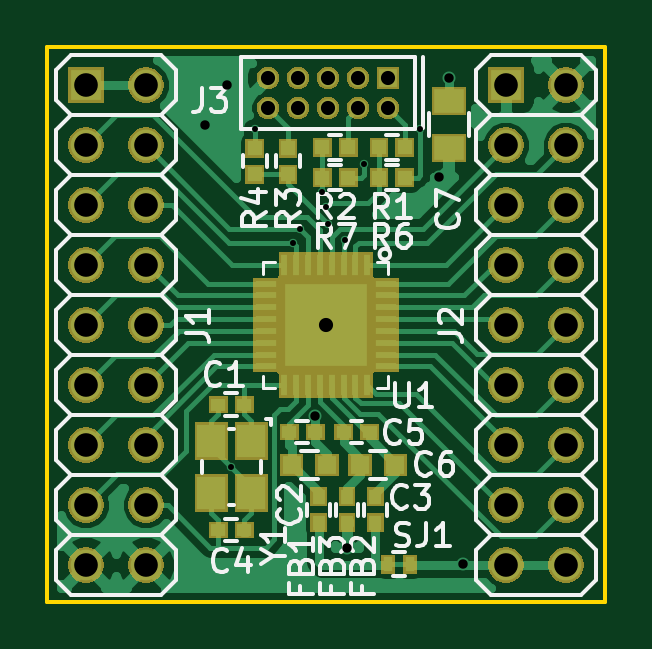
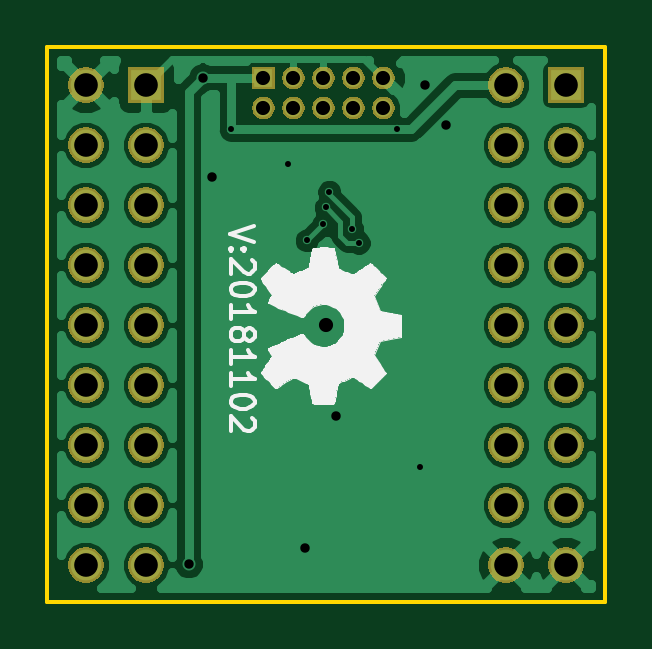
Circuit board: 8 layer files. Board 23.6 x 23.5 mm.
- bottom_copper: LPC82X_JHI33_2layer-B.Cu.gbl (46804 bytes)
- bottom_mask: LPC82X_JHI33_2layer-B.Mask.gbs (44457 bytes)
- bottom_silk: LPC82X_JHI33_2layer-B.SilkS.gbo (20832 bytes)
- outline: LPC82X_JHI33_2layer-Edge.Cuts.gm1 (743 bytes)
- top_copper: LPC82X_JHI33_2layer-F.Cu.gtl (46943 bytes)
- top_mask: LPC82X_JHI33_2layer-F.Mask.gts (51645 bytes)
- top_silk: LPC82X_JHI33_2layer-F.SilkS.gto (24110 bytes)
- drill: LPC82X_JHI33_2layer.drl (995 bytes)

=== bottom_copper: LPC82X_JHI33_2layer-B.Cu.gbl (46804 bytes, source omitted) ===
=== bottom_mask: LPC82X_JHI33_2layer-B.Mask.gbs (44457 bytes, source omitted) ===
=== bottom_silk: LPC82X_JHI33_2layer-B.SilkS.gbo (20832 bytes, source omitted) ===
=== outline: LPC82X_JHI33_2layer-Edge.Cuts.gm1 ===
G04 #@! TF.GenerationSoftware,KiCad,Pcbnew,5.0.1-33cea8e~68~ubuntu18.04.1*
G04 #@! TF.CreationDate,2018-11-02T21:22:18+01:00*
G04 #@! TF.ProjectId,LPC82X_JHI33_2layer,4C50433832585F4A484933335F326C61,rev?*
G04 #@! TF.SameCoordinates,Original*
G04 #@! TF.FileFunction,Profile,NP*
%FSLAX46Y46*%
G04 Gerber Fmt 4.6, Leading zero omitted, Abs format (unit mm)*
G04 Created by KiCad (PCBNEW 5.0.1-33cea8e~68~ubuntu18.04.1) date vr 02 nov 2018 21:22:18 CET*
%MOMM*%
%LPD*%
G01*
G04 APERTURE LIST*
%ADD10C,0.150000*%
G04 APERTURE END LIST*
D10*
X77100000Y-118400000D02*
X77100000Y-94900000D01*
X100700000Y-118400000D02*
X77100000Y-118400000D01*
X100700000Y-94900000D02*
X100700000Y-118400000D01*
X77100000Y-94900000D02*
X100700000Y-94900000D01*
M02*

=== top_copper: LPC82X_JHI33_2layer-F.Cu.gtl (46943 bytes, source omitted) ===
=== top_mask: LPC82X_JHI33_2layer-F.Mask.gts (51645 bytes, source omitted) ===
=== top_silk: LPC82X_JHI33_2layer-F.SilkS.gto (24110 bytes, source omitted) ===
=== drill: LPC82X_JHI33_2layer.drl ===
M48
;DRILL file {KiCad 5.0.1-33cea8e~68~ubuntu18.04.1} date vr 02 nov 2018 21:23:04 CET
;FORMAT={-:-/ absolute / inch / decimal}
FMAT,2
INCH,TZ
T1C0.0100
T2C0.0157
T3C0.0236
T4C0.0394
%
G90
G05
M72
T1
X3.3425Y-4.437
X3.3819Y-3.874
X3.4449Y-4.063
X3.4567Y-4.0394
X3.4941Y-3.9783
X3.5Y-4.0039
X3.5039Y-4.0315
X3.5315Y-4.0591
X3.563Y-3.9311
X3.6575Y-3.874
T2
X3.2992Y-3.8661
X3.3346Y-3.7992
X3.4823Y-4.3524
X3.5354Y-4.5709
X3.689Y-3.9528
X3.7053Y-3.788
X3.7283Y-4.5984
T3
X3.5Y-4.2
X3.4039Y-3.788
X3.4039Y-3.838
X3.4539Y-3.788
X3.4539Y-3.838
X3.5039Y-3.788
X3.5039Y-3.838
X3.5539Y-3.788
X3.5539Y-3.838
X3.6039Y-3.788
X3.6039Y-3.838
T4
X3.1Y-3.8
X3.1Y-3.9
X3.1Y-4.
X3.1Y-4.1
X3.1Y-4.2
X3.1Y-4.3
X3.1Y-4.4
X3.1Y-4.5
X3.1Y-4.6
X3.2Y-3.8
X3.2Y-3.9
X3.2Y-4.
X3.2Y-4.1
X3.2Y-4.2
X3.2Y-4.3
X3.2Y-4.4
X3.2Y-4.5
X3.2Y-4.6
X3.8Y-3.8
X3.8Y-3.9
X3.8Y-4.
X3.8Y-4.1
X3.8Y-4.2
X3.8Y-4.3
X3.8Y-4.4
X3.8Y-4.5
X3.8Y-4.6
X3.9Y-3.8
X3.9Y-3.9
X3.9Y-4.
X3.9Y-4.1
X3.9Y-4.2
X3.9Y-4.3
X3.9Y-4.4
X3.9Y-4.5
X3.9Y-4.6
T0
M30
